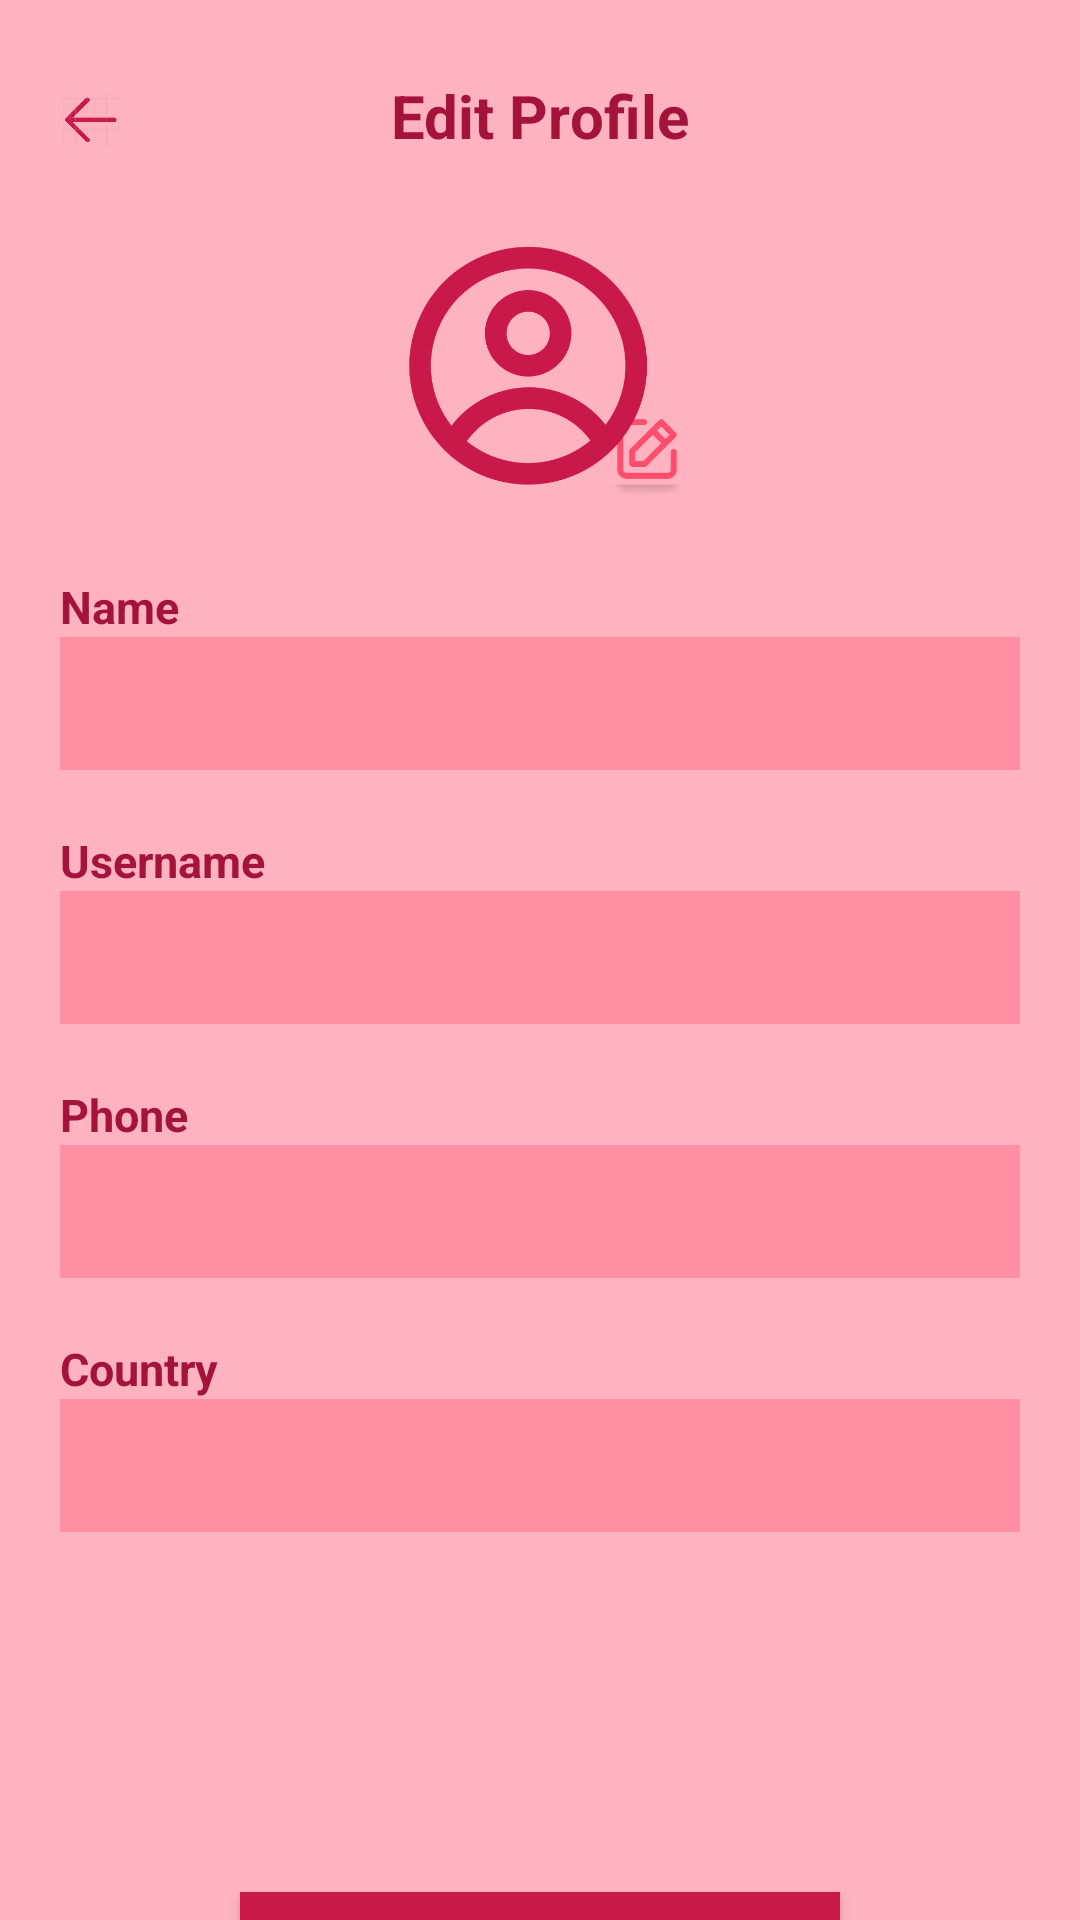

This screen was rendered from an Android layout file. Write that file and the resources it references.
<!-- AndroidManifest.xml: application theme Theme.CarGram -->
<!-- res/layout/activity_admin_edit_profile_screen.xml -->
<?xml version="1.0" encoding="utf-8"?>
<androidx.constraintlayout.widget.ConstraintLayout xmlns:android="http://schemas.android.com/apk/res/android"
    xmlns:app="http://schemas.android.com/apk/res-auto"
    xmlns:tools="http://schemas.android.com/tools"
    android:layout_width="match_parent"
    android:layout_height="match_parent"
    android:background="@color/background"
    tools:context=".EditProfileScreen">

    <ImageView
        android:id="@+id/backBtn"
        android:layout_width="20dp"
        android:layout_height="40dp"
        android:src="@drawable/backbtncolor"
        android:layout_marginStart="20dp"
        android:layout_marginTop="20dp"
        android:layout_gravity="center_vertical"
        app:layout_constraintStart_toStartOf="parent"
        app:layout_constraintTop_toTopOf="parent"
        />

    <TextView
        android:id="@+id/title"
        android:layout_width="wrap_content"
        android:layout_height="wrap_content"
        android:text="Edit Profile"
        android:textStyle="bold"
        android:textColor="@color/text"
        android:textSize="20sp"
        app:layout_constraintStart_toStartOf="parent"
        app:layout_constraintEnd_toEndOf="parent"
        android:layout_marginTop="25dp"
        app:layout_constraintStart_toEndOf="@id/backBtn"
        app:layout_constraintTop_toTopOf="parent"
        />

    <ImageView
        android:id="@+id/editProfile"
        android:layout_width="100dp"
        android:layout_height="100dp"
        android:src="@drawable/editprofilebtn"
        android:layout_marginTop="20dp"
        app:layout_constraintTop_toBottomOf="@id/title"
        app:layout_constraintStart_toStartOf="parent"
        app:layout_constraintEnd_toEndOf="parent"
        />

    <TextView
        android:id="@+id/name"
        android:layout_width="wrap_content"
        android:layout_height="wrap_content"
        android:text="Name"
        android:textStyle="bold"
        android:textColor="@color/text"
        android:textSize="15sp"
        android:layout_marginStart="20dp"
        app:layout_constraintStart_toStartOf="parent"
        app:layout_constraintTop_toBottomOf="@id/editProfile"
        android:layout_marginTop="20dp"
        />

    <EditText
        android:id="@+id/nameInput"
        android:layout_width="match_parent"
        android:layout_height="wrap_content"
        android:background="@color/secondary"
        android:padding="10dp"
        android:layout_marginStart="20dp"
        android:layout_marginEnd="20dp"
        app:layout_constraintTop_toBottomOf="@id/name"
        app:layout_constraintStart_toStartOf="parent"
        app:layout_constraintEnd_toEndOf="parent"
        />

    <TextView
        android:id="@+id/username"
        android:layout_width="wrap_content"
        android:layout_height="wrap_content"
        android:text="Username"
        android:textStyle="bold"
        android:textColor="@color/text"
        android:textSize="15sp"
        android:layout_marginStart="20dp"
        app:layout_constraintStart_toStartOf="parent"
        app:layout_constraintTop_toBottomOf="@id/nameInput"
        android:layout_marginTop="20dp"
        />

    <EditText
        android:id="@+id/usernameInput"
        android:layout_width="match_parent"
        android:layout_height="wrap_content"
        android:background="@color/secondary"
        android:padding="10dp"
        android:layout_marginStart="20dp"
        android:layout_marginEnd="20dp"
        app:layout_constraintTop_toBottomOf="@id/username"
        app:layout_constraintStart_toStartOf="parent"
        app:layout_constraintEnd_toEndOf="parent"
        />

    <TextView
        android:id="@+id/phone"
        android:layout_width="wrap_content"
        android:layout_height="wrap_content"
        android:text="Phone"
        android:textStyle="bold"
        android:textColor="@color/text"
        android:textSize="15sp"
        android:layout_marginStart="20dp"
        app:layout_constraintStart_toStartOf="parent"
        app:layout_constraintTop_toBottomOf="@id/usernameInput"
        android:layout_marginTop="20dp"
        />

    <EditText
        android:id="@+id/phoneInput"
        android:layout_width="match_parent"
        android:layout_height="wrap_content"
        android:background="@color/secondary"
        android:padding="10dp"
        android:layout_marginStart="20dp"
        android:layout_marginEnd="20dp"
        app:layout_constraintTop_toBottomOf="@id/phone"
        app:layout_constraintStart_toStartOf="parent"
        app:layout_constraintEnd_toEndOf="parent"
        />

    <TextView
        android:id="@+id/country"
        android:layout_width="wrap_content"
        android:layout_height="wrap_content"
        android:text="Country"
        android:textStyle="bold"
        android:textColor="@color/text"
        android:textSize="15sp"
        android:layout_marginStart="20dp"
        app:layout_constraintStart_toStartOf="parent"
        app:layout_constraintTop_toBottomOf="@id/phoneInput"
        android:layout_marginTop="20dp"
        />

    <EditText
        android:id="@+id/countryInput"
        android:layout_width="match_parent"
        android:layout_height="wrap_content"
        android:background="@color/secondary"
        android:padding="10dp"
        android:layout_marginStart="20dp"
        android:layout_marginEnd="20dp"
        app:layout_constraintTop_toBottomOf="@id/country"
        app:layout_constraintStart_toStartOf="parent"
        app:layout_constraintEnd_toEndOf="parent"
        />

    <Button
        android:id="@+id/updateBtn"
        android:layout_width="200dp"
        android:layout_height="wrap_content"
        android:text="Update"
        android:textColor="@color/white"
        android:background="@color/buttons"
        android:layout_marginStart="20dp"
        android:layout_marginEnd="20dp"
        android:layout_marginTop="120dp"
        app:layout_constraintTop_toBottomOf="@id/countryInput"
        app:layout_constraintStart_toStartOf="parent"
        app:layout_constraintEnd_toEndOf="parent"
        />

</androidx.constraintlayout.widget.ConstraintLayout>
<!-- resources referenced by this layout -->
<resources>
  <color name="background">#FFB3C1</color>
  <color name="buttons">#C9184A</color>
  <color name="secondary">#FF8FA3</color>
  <color name="text">#A4133C</color>
  <color name="white">#FFFFFFFF</color>
  <!-- drawable backbtncolor: png bitmap (drawable, 8628 bytes) -->
  <!-- drawable editprofilebtn: png bitmap (drawable, 34869 bytes) -->
  <style name="Theme.CarGram" parent="Base.Theme.CarGram" />
  <style name="Base.Theme.CarGram" parent="Theme.Material3.DayNight.NoActionBar">
          
          
      </style>
</resources>
